Run: headless pygame with SDL's dummy video driver; simulated clock (each Clock.tick advances the game by its frame time, no real sleeping); random seed 0; keys injected as events and as key.get_pressed() state; no mouse input.
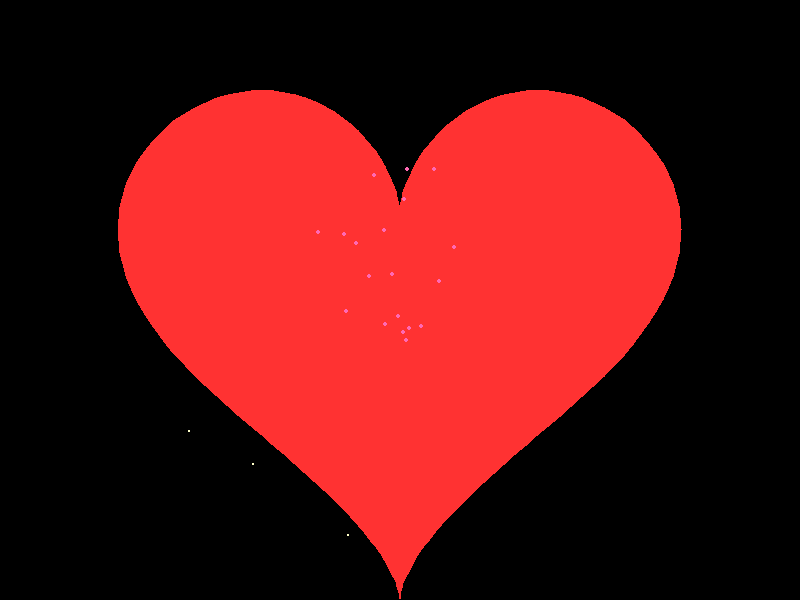
Frame 1 of 4 · flips 1–60 · no input
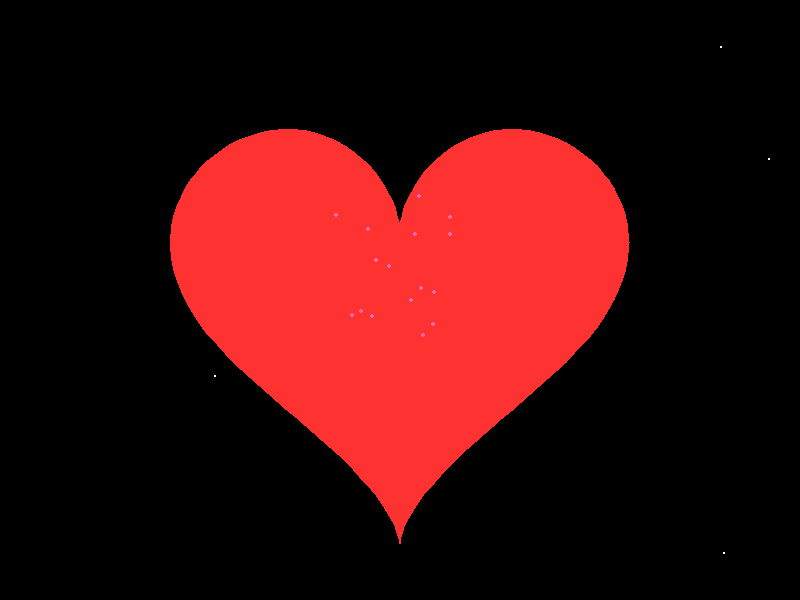
Frame 2 of 4 · flips 61–180 · tapped SPACE, RETURN · held RIGHT (→), D
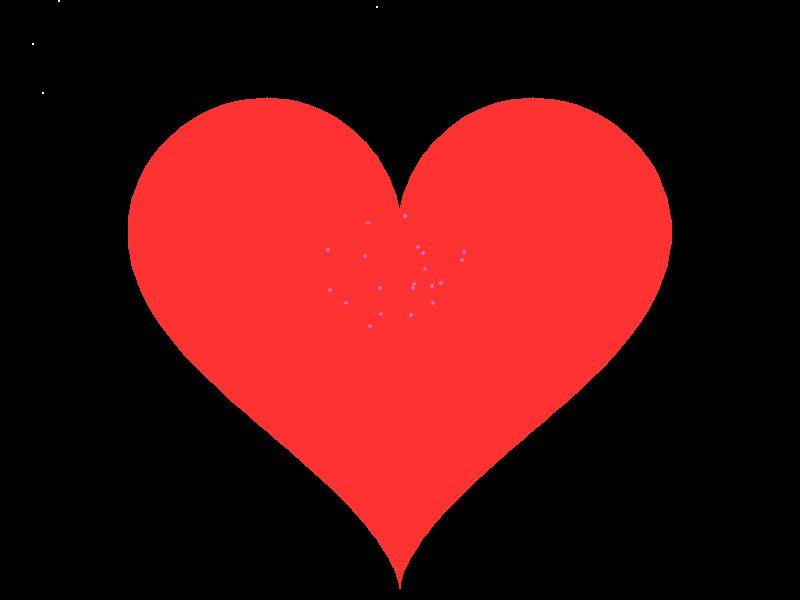
Frame 3 of 4 · flips 181–300 · held DOWN (↓), S
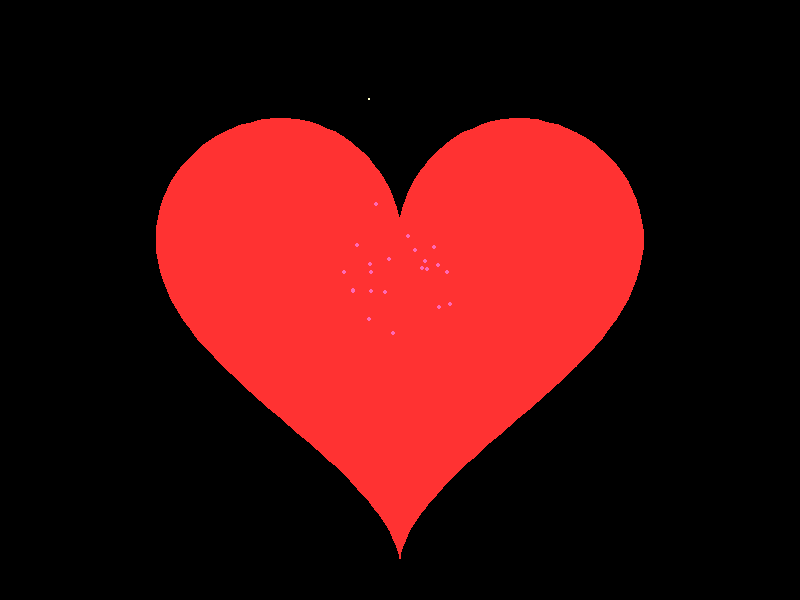
Frame 4 of 4 · flips 301–420 · held LEFT (←), A, UP (↑), W

The pygame program that drew these frames:

import pygame
import math
import sys

pygame.init()

# 窗口设置
WIDTH, HEIGHT = 800, 600
screen = pygame.display.set_mode((WIDTH, HEIGHT))
pygame.display.set_caption("跳动爱心")
clock = pygame.time.Clock()

# 颜色
RED = (255, 50, 50)
PINK = (255, 105, 180)
WHITE = (255, 255, 255)

def heart_points(center_x, center_y, size, t):
    """生成心形点集，t为跳动时间参数"""
    points = []
    scale = size * (0.9 + 0.1 * math.sin(t * 8))  # 跳动效果
    for theta in range(0, 360, 2):
        rad = math.radians(theta)
        # 心形参数方程
        x = 16 * math.sin(rad) ** 3
        y = 13 * math.cos(rad) - 5 * math.cos(2*rad) - 2*math.cos(3*rad) - math.cos(4*rad)
        points.append((center_x + x * scale, center_y - y * scale))
    return points

def draw_glow(surface, color, center, size, t):
    """绘制发光爱心"""
    glow_size = size + 8
    for i in range(5):
        alpha = 30 - i * 5
        s = size + (5 - i) * 2
        points = heart_points(center[0], center[1], s * 0.8, t)
        if len(points) > 2:
            pygame.draw.polygon(surface, (*color, alpha), points, 0)
    
    # 主体爱心
    points = heart_points(center[0], center[1], size * 0.8, t)
    pygame.draw.polygon(surface, color, points, 0)

# 粒子效果
particles = []

running = True
time = 0

while running:
    for event in pygame.event.get():
        if event.type == pygame.QUIT:
            running = False
    
    screen.fill((0, 0, 0))
    
    # 背景星空效果
    for _ in range(5):
        import random
        pygame.draw.circle(screen, (255,255,200), 
                          (random.randint(0,WIDTH), random.randint(0,HEIGHT)), 1)
    
    # 主爱心
    time += 0.016  # 约60fps
    center = (WIDTH//2, HEIGHT//2)
    size = 12
    
    draw_glow(screen, RED, center, size, time)
    
    # 添加漂浮粒子
    import random
    if random.random() < 0.3:
        particles.append({
            'x': WIDTH//2 + random.randint(-50,50),
            'y': HEIGHT//2 + random.randint(-50,50),
            'vx': random.uniform(-1,1),
            'vy': random.uniform(-2,0),
            'life': 60
        })
    
    for p in particles[:]:
        p['x'] += p['vx']
        p['y'] += p['vy']
        p['life'] -= 1
        pygame.draw.circle(screen, PINK, (int(p['x']), int(p['y'])), 2)
        if p['life'] <= 0:
            particles.remove(p)
    
    pygame.display.flip()
    clock.tick(60)

pygame.quit()
sys.exit()
